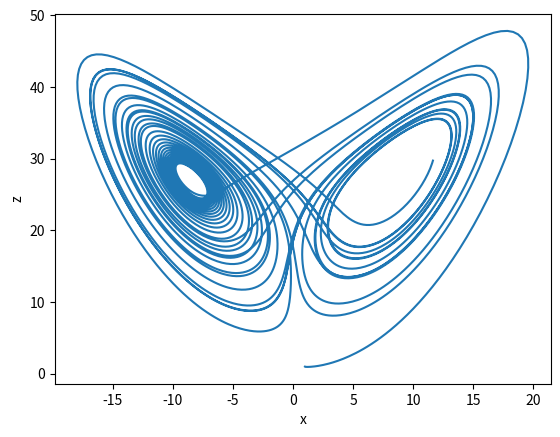
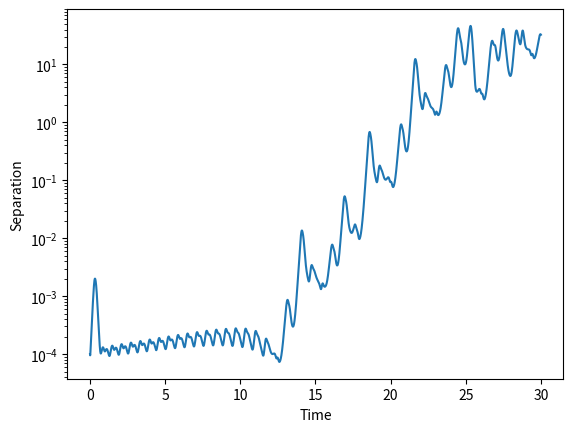

Here is the Python script that generated these plots, in order:
# Setup
import numpy as np
import matplotlib.pyplot as plt
from scipy.integrate import odeint

def lorenz(p, t):
    x, y, z = p
    return 10*(y-x), x*(28-z)-y, x*y-8*z/3

t = np.linspace(0, 30, 6000)

# Pi
a = odeint(lorenz, [1, 1, 1], t)
plt.figure()
plt.plot(a[:, 0], a[:, 2])
plt.xlabel('x')
plt.ylabel('z')
plt.savefig('butterfly.png')

# Demo operator
b = odeint(lorenz, [1.0001, 1, 1], t)

# Claude Code
plt.figure()
plt.semilogy(t, np.linalg.norm(a - b, axis=1))
plt.xlabel('Time')
plt.ylabel('Separation')
plt.savefig('separation.png')
